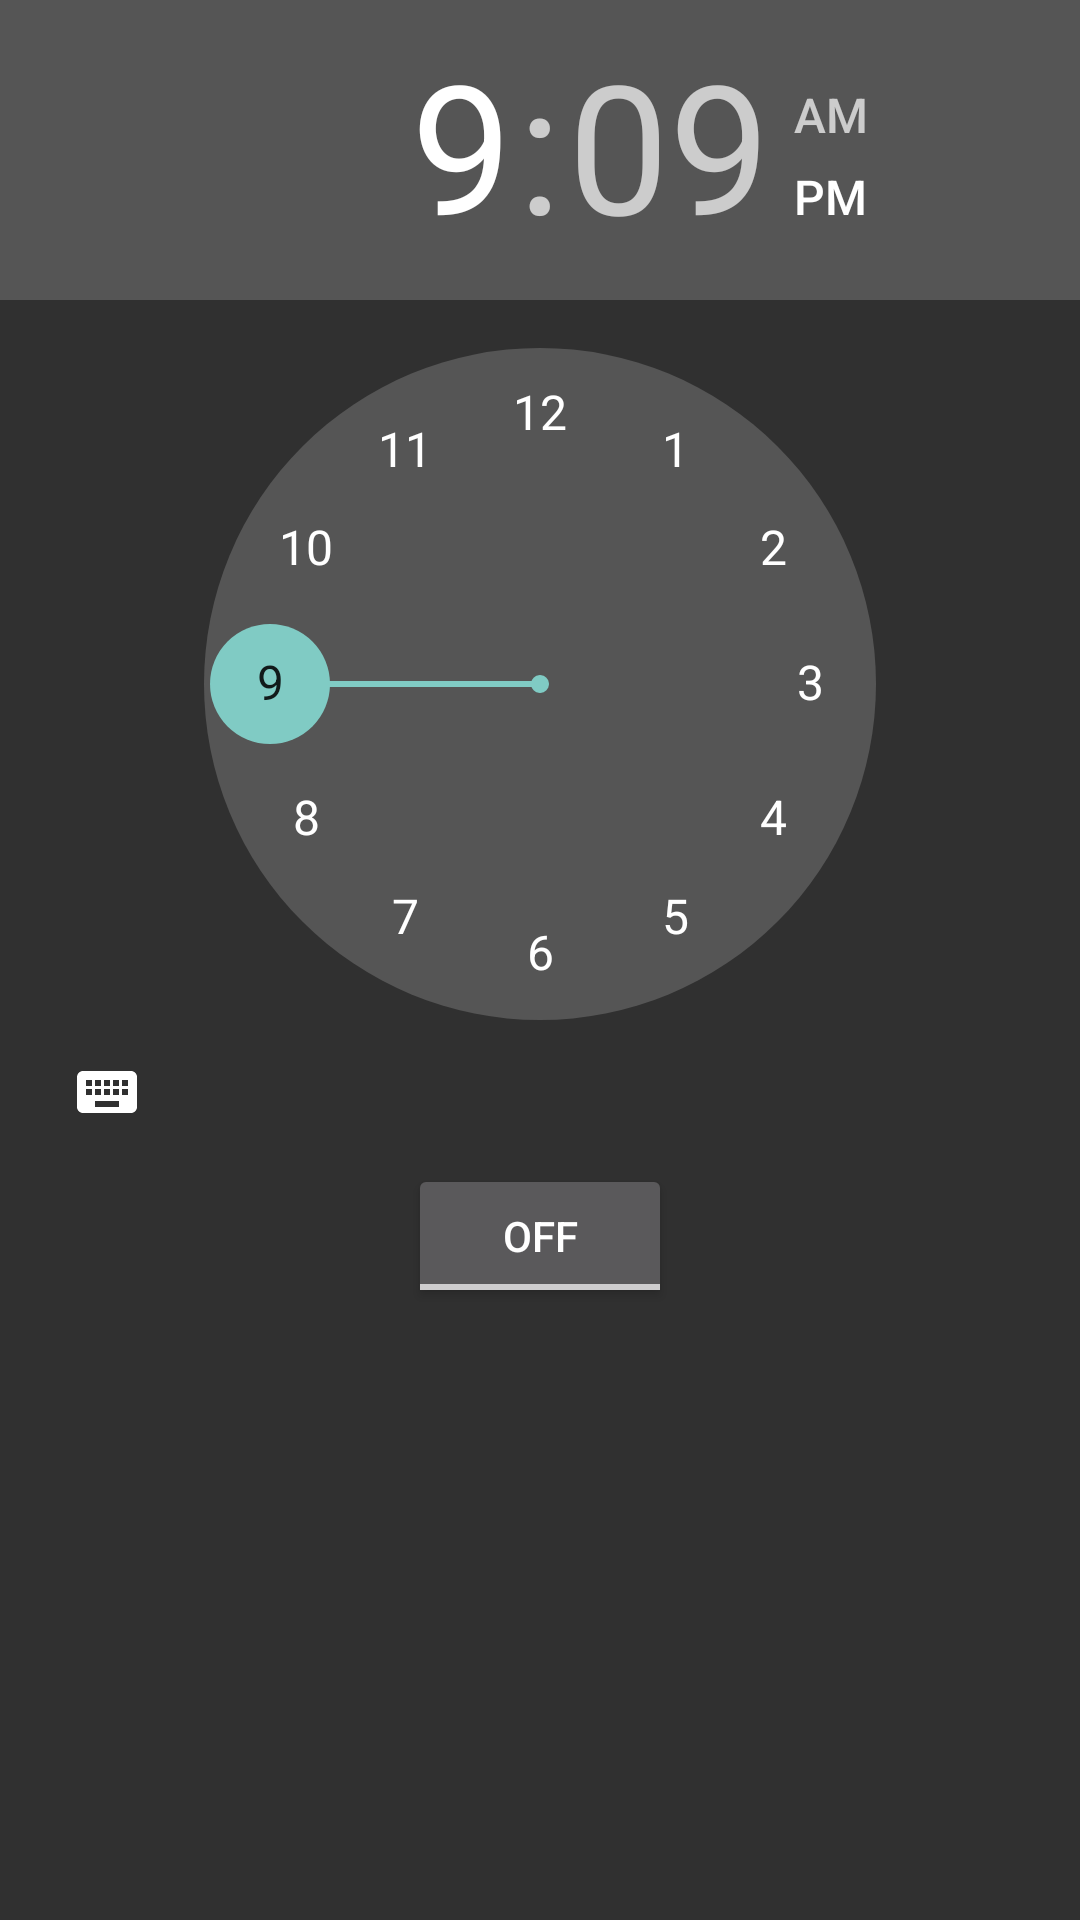

Layout XML and referenced resources for this Android screen:
<!-- AndroidManifest.xml: application theme AppTheme -->
<!-- res/layout/alarm_fragment.xml -->
<RelativeLayout xmlns:android="http://schemas.android.com/apk/res/android"
    xmlns:tools="http://schemas.android.com/tools"
    android:layout_width="match_parent"
    android:layout_height="match_parent"
    android:paddingLeft="@dimen/activity_horizontal_margin"
    android:paddingRight="@dimen/activity_horizontal_margin"
    android:paddingTop="@dimen/activity_vertical_margin"
    android:paddingBottom="@dimen/activity_vertical_margin"
    tools:context="hersh.khan.shaalan.timemanager.AlarmMainFragment">
 
    <TimePicker
        android:id="@+id/alarmTimePicker"
        android:layout_width="wrap_content"
        android:layout_height="wrap_content"
        android:layout_alignParentTop="true"
        android:layout_centerHorizontal="true"
        android:measureAllChildren="true" />

    <ToggleButton
        android:layout_width="wrap_content"
        android:layout_height="wrap_content"
        android:text="Alarm On/Off"
        android:id="@+id/alarmToggle"
        android:layout_centerHorizontal="true"
        android:layout_below="@+id/alarmTimePicker"/>

    <TextView
        android:layout_width="wrap_content"
        android:layout_height="wrap_content"
        android:textAppearance="?android:attr/textAppearanceLarge"
        android:text=""
        android:id="@+id/alarmText"
        android:layout_alignParentBottom="true"
        android:layout_centerHorizontal="true"
        android:layout_marginTop="20dp"
        android:layout_below="@+id/alarmToggle" /> 

</RelativeLayout>
<!-- resources referenced by this layout -->
<resources>
  <style name="AppTheme" parent="android:Theme.Material">
          
      </style>
</resources>
